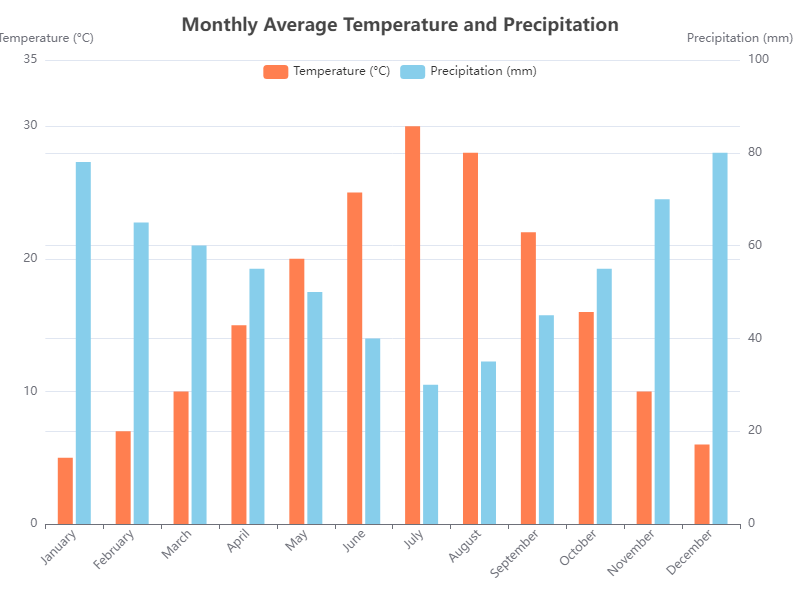

The file beside this chart, header and first rows:
Month, Temperature, Precipitation
January, 5, 78
February, 7, 65
March, 10, 60
April, 15, 55
May, 20, 50
June, 25, 40
July, 30, 30
August, 28, 35
September, 22, 45
October, 16, 55
November, 10, 70
December, 6, 80
